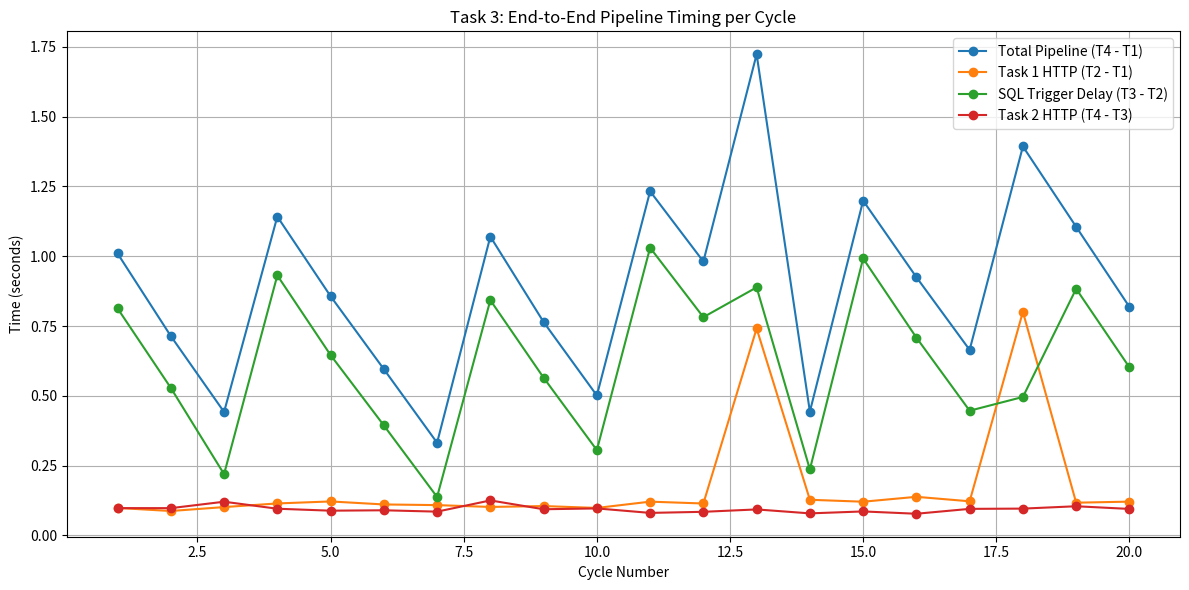
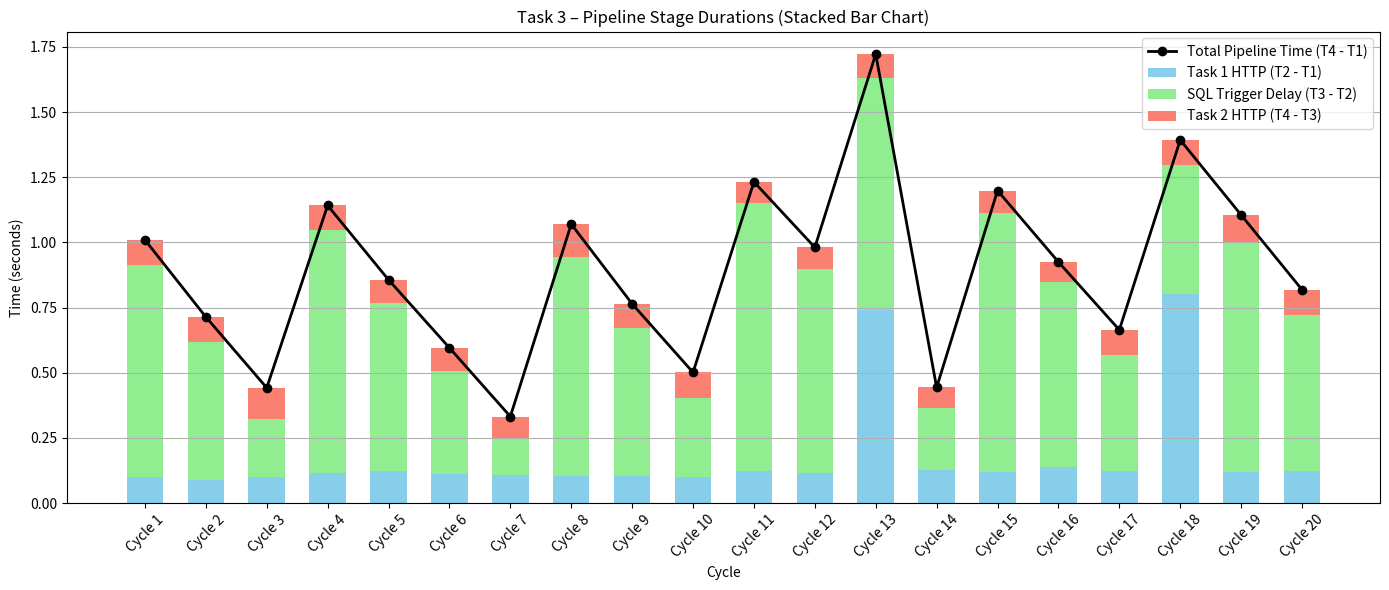

The script that saved these images, in order:
import matplotlib.pyplot as plt
from datetime import datetime
import numpy as np

# Timestamps in azure_task3_logs.csv collected from Azure Monitor logs
timestamps = [
    # [T1] when Task 3a timer triggers, [T2] when Task 1 HTTP function responds, [T3] when SQL trigger fires, [T4] measured when Task 2 HTTP function responds
    ("2025-11-21T16:07:30.000272+00:00", "2025-11-21T16:07:30.098898+00:00", "2025-11-21T16:07:30.912178+00:00", "2025-11-21T16:07:31.010238+00:00"),
    ("2025-11-21T16:07:20.003118+00:00", "2025-11-21T16:07:20.090806+00:00", "2025-11-21T16:07:20.619372+00:00", "2025-11-21T16:07:20.717268+00:00"),
    ("2025-11-21T16:07:10.004719+00:00", "2025-11-21T16:07:10.106437+00:00", "2025-11-21T16:07:10.326115+00:00", "2025-11-21T16:07:10.447037+00:00"),
    ("2025-11-21T16:07:00.000838+00:00", "2025-11-21T16:07:00.115600+00:00", "2025-11-21T16:07:01.046922+00:00", "2025-11-21T16:07:01.142774+00:00"),
    ("2025-11-21T16:06:50.000832+00:00", "2025-11-21T16:06:50.122744+00:00", "2025-11-21T16:06:50.768794+00:00", "2025-11-21T16:06:50.857637+00:00"),
    ("2025-11-21T16:06:40.004978+00:00", "2025-11-21T16:06:40.116145+00:00", "2025-11-21T16:06:40.510389+00:00", "2025-11-21T16:06:40.600673+00:00"),
    ("2025-11-21T16:06:30.001519+00:00", "2025-11-21T16:06:30.110293+00:00", "2025-11-21T16:06:30.248241+00:00", "2025-11-21T16:06:30.333662+00:00"),
    ("2025-11-21T16:06:20.000878+00:00", "2025-11-21T16:06:20.103113+00:00", "2025-11-21T16:06:20.945718+00:00", "2025-11-21T16:06:21.071296+00:00"),
    ("2025-11-21T16:06:10.004159+00:00", "2025-11-21T16:06:10.109511+00:00", "2025-11-21T16:06:10.674624+00:00", "2025-11-21T16:06:10.768592+00:00"),
    ("2025-11-21T16:06:00.004863+00:00", "2025-11-21T16:06:00.103503+00:00", "2025-11-21T16:06:00.409231+00:00", "2025-11-21T16:06:00.506187+00:00"),
    ("2025-11-21T16:05:50.002678+00:00", "2025-11-21T16:05:50.123856+00:00", "2025-11-21T16:05:51.154298+00:00", "2025-11-21T16:05:51.235195+00:00"),
    ("2025-11-21T16:05:40.003137+00:00", "2025-11-21T16:05:40.117705+00:00", "2025-11-21T16:05:40.899494+00:00", "2025-11-21T16:05:40.984291+00:00"),
    ("2025-11-21T16:05:30.001823+00:00", "2025-11-21T16:05:30.743064+00:00", "2025-11-21T16:05:31.631602+00:00", "2025-11-21T16:05:31.724933+00:00"),
    ("2025-11-21T16:05:20.001680+00:00", "2025-11-21T16:05:20.129585+00:00", "2025-11-21T16:05:20.366263+00:00", "2025-11-21T16:05:20.445454+00:00"),
    ("2025-11-21T16:05:10.000654+00:00", "2025-11-21T16:05:10.121609+00:00", "2025-11-21T16:05:11.113520+00:00", "2025-11-21T16:05:11.199670+00:00"),
    ("2025-11-21T16:05:00.007781+00:00", "2025-11-21T16:05:00.146271+00:00", "2025-11-21T16:05:00.854971+00:00", "2025-11-21T16:05:00.932823+00:00"),
    ("2025-11-21T16:04:50.001718+00:00", "2025-11-21T16:04:50.124170+00:00", "2025-11-21T16:04:50.570976+00:00", "2025-11-21T16:04:50.666321+00:00"),
    ("2025-11-21T16:04:40.004448+00:00", "2025-11-21T16:04:40.805316+00:00", "2025-11-21T16:04:41.301400+00:00", "2025-11-21T16:04:41.397661+00:00"),
    ("2025-11-21T16:04:30.001583+00:00", "2025-11-21T16:04:30.119015+00:00", "2025-11-21T16:04:31.002309+00:00", "2025-11-21T16:04:31.107009+00:00"),
    ("2025-11-21T16:04:20.004583+00:00", "2025-11-21T16:04:20.125822+00:00", "2025-11-21T16:04:20.728125+00:00", "2025-11-21T16:04:20.823266+00:00"),
]

# Compute durations
t1_to_t2, t2_to_t3, t3_to_t4, t1_to_t4 = [], [], [], []
for t1, t2, t3, t4 in timestamps:
    dt1, dt2, dt3, dt4 = map(datetime.fromisoformat, (t1, t2, t3, t4))
    t1_to_t2.append((dt2 - dt1).total_seconds())
    t2_to_t3.append((dt3 - dt2).total_seconds())
    t3_to_t4.append((dt4 - dt3).total_seconds())
    t1_to_t4.append((dt4 - dt1).total_seconds())

# Plot
cycles = list(range(1, len(timestamps)+1))
plt.figure(figsize=(12, 6))
plt.plot(cycles, t1_to_t4, label="Total Pipeline (T4 - T1)", marker='o')
plt.plot(cycles, t1_to_t2, label="Task 1 HTTP (T2 - T1)", marker='o')
plt.plot(cycles, t2_to_t3, label="SQL Trigger Delay (T3 - T2)", marker='o')
plt.plot(cycles, t3_to_t4, label="Task 2 HTTP (T4 - T3)", marker='o')
plt.title("Task 3: End-to-End Pipeline Timing per Cycle")
plt.xlabel("Cycle Number")
plt.ylabel("Time (seconds)")
plt.grid(True)
plt.legend()
plt.tight_layout()
plt.savefig("task3_pipeline_latency_graph.png")
plt.show()

# Plotting as stacked bar chart
x = np.arange(len(timestamps))
bar_width = 0.6

plt.figure(figsize=(14, 6))
plt.bar(x, t1_to_t2, width=bar_width, label="Task 1 HTTP (T2 - T1)", color="skyblue")
plt.bar(x, t2_to_t3, width=bar_width, bottom=t1_to_t2, label="SQL Trigger Delay (T3 - T2)", color="lightgreen")
plt.bar(x, t3_to_t4, width=bar_width, bottom=np.array(t1_to_t2)+np.array(t2_to_t3), label="Task 2 HTTP (T4 - T3)", color="salmon")

plt.plot(x, t1_to_t4, label="Total Pipeline Time (T4 - T1)", color="black", marker="o", linewidth=2)

plt.xticks(x, [f"Cycle {i+1}" for i in x], rotation=45)
plt.xlabel("Cycle")
plt.ylabel("Time (seconds)")
plt.title("Task 3 – Pipeline Stage Durations (Stacked Bar Chart)")
plt.legend()
plt.grid(axis='y')
plt.tight_layout()
plt.savefig("task3_pipeline_bar_chart.png")
plt.show()